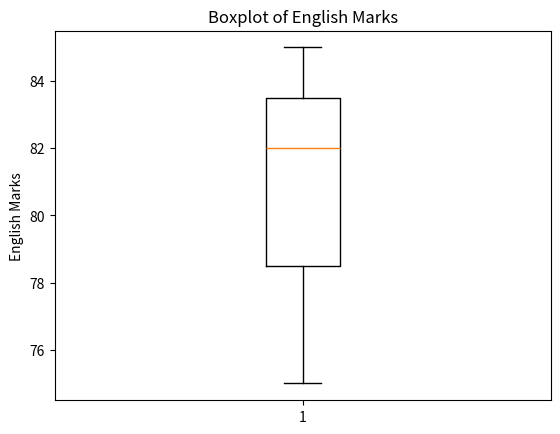

Recreate this plot in Python.
# 10.	Plot a boxplot for English marks to check distribution and outliers.
import pandas as pd
import matplotlib.pyplot as plt
def MarvellousClassifier():

    data = {
        'Name': ['Amit', 'Sagar', 'Pooja'],
        'Math': [85, 90, 78],
        'Science': [92, 88, 80],
        'English': [75, 85, 82]
    }

    df = pd.DataFrame(data)
    print(df)

    print("-"*65)
    
    # Create boxplot for English marks
    plt.boxplot(df['English'])

    plt.ylabel('English Marks')
    plt.title('Boxplot of English Marks')

    plt.show()

def main():
    MarvellousClassifier()


if __name__ == "__main__":
    main()
